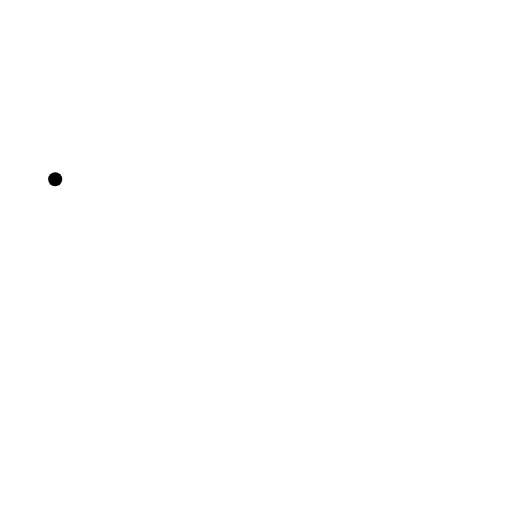
t = 0.00 s
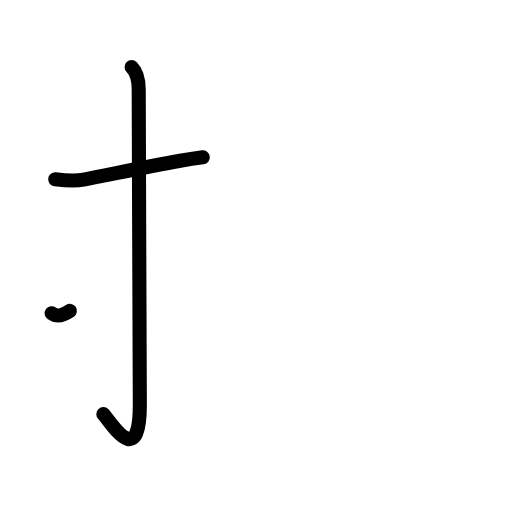
t = 2.40 s
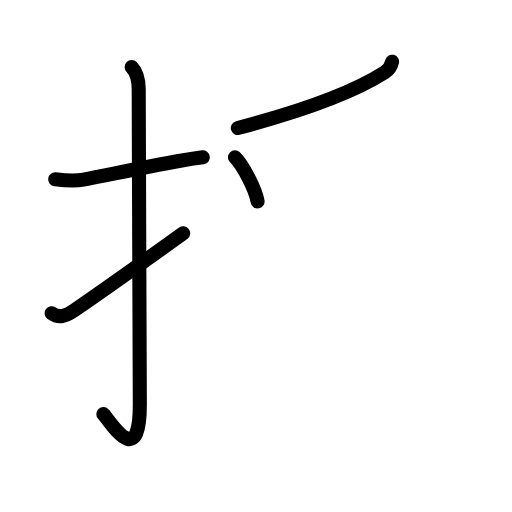
t = 4.80 s
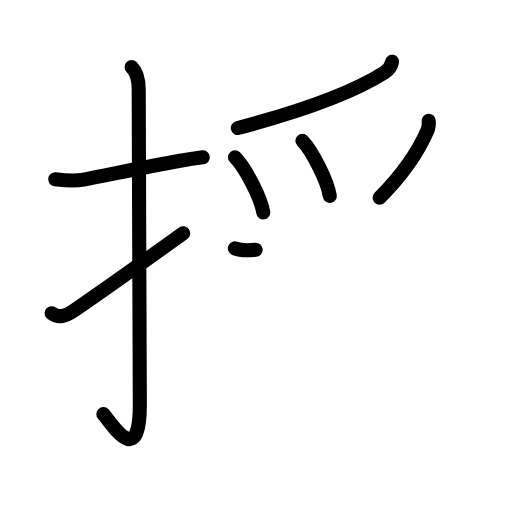
t = 7.20 s
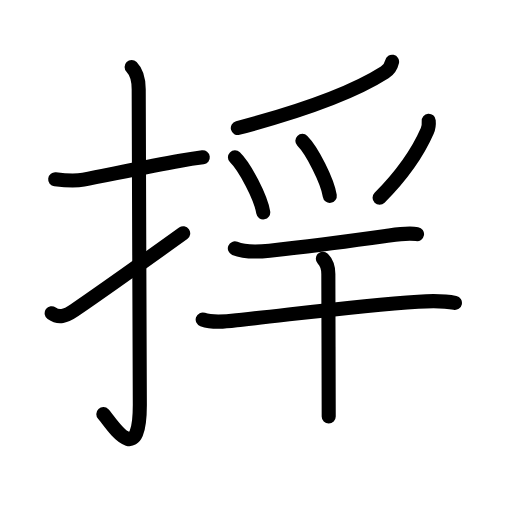
t = 9.60 s
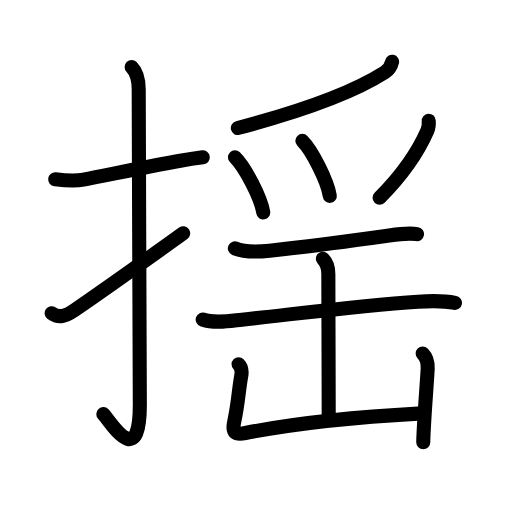
t = 12.00 s

The animated SVG that drew these frames (rendered in a browser with its animation timeline set to each time). Animation: 40 SMIL elements (animate=40); one cycle of 12.00 s.

<?xml version="1.0" encoding="UTF-8"?>
<!--
AniKanjiVG is licensed by CC-BY-SA Paul C. Sommerhoff (https://bitbucket.org/sommerhoff/anikanjivg).
AniKanjiVG uses KanjiVG which is licensed by CC-BY-SA Ulrich Apel (http://kanjivg.tagaini.net).
See also http://creativecommons.org/licenses/by-sa/3.0/
-->
<svg xmlns:kvg='http://kanjivg.tagaini.net' xmlns='http://www.w3.org/2000/svg' width='109' height='109' viewBox='0 0 109 109' style='fill:none;stroke:#000000;stroke-width:3;stroke-linecap:round;stroke-linejoin:round;' id="kvg:kanji_063fa"><g id="kvg:063fa" kvg:element="揺"><g id="kvg:063fa-g1" kvg:element="扌" kvg:variant="true" kvg:original="手" kvg:position="left" kvg:radical="general"><path id="kvg:063fa-s1" kvg:type="㇐" d="M11.75,38.17c2.04,0.25,3.93,0.47,6.02,0.08c5.17-0.98,13.46-2.77,20.62-4.02c1.59-0.28,3.18-0.52,4.78-0.73"><animate attributeName="d" begin="0.0s" dur="0.3333333333333333s" from="M11.75,38.17C11.75,38.17,11.75,38.17,11.75,38.17" to="M11.75,38.17c2.04,0.25,3.93,0.47,6.02,0.08" />
<animate attributeName="d" begin="0.3333333333333333s" dur="0.3333333333333333s" from="M11.75,38.17c2.04,0.25,3.93,0.47,6.02,0.08c0,0,0,0,0,0,0" to="M11.75,38.17c2.04,0.25,3.93,0.47,6.02,0.08c5.17-0.98,13.46-2.77,20.62-4.02" />
<animate attributeName="d" begin="0.6666666666666666s" dur="0.3333333333333333s" from="M11.75,38.17c2.04,0.25,3.93,0.47,6.02,0.08c5.17-0.98,13.46-2.77,20.62-4.02c0,0,0,0,0,0,0" to="M11.75,38.17c2.04,0.25,3.93,0.47,6.02,0.08c5.17-0.98,13.46-2.77,20.62-4.02c1.59-0.28,3.18-0.52,4.78-0.73" />
</path>
<path id="kvg:063fa-s2" kvg:type="㇚" d="M28.02,14.25c0.99,0.99,1.51,2.75,1.51,4.77c0,15.23,0.24,55.71,0.24,67.15c0,14.25-6.32,3.53-7.77,2"><animate attributeName="d" begin="1.0s" dur="0.3333333333333333s" from="M28.02,14.25C28.02,14.25,28.02,14.25,28.02,14.25" to="M28.02,14.25c0.99,0.99,1.51,2.75,1.51,4.77" />
<animate attributeName="d" begin="1.3333333333333333s" dur="0.3333333333333333s" from="M28.02,14.25c0.99,0.99,1.51,2.75,1.51,4.77c0,0,0,0,0,0,0" to="M28.02,14.25c0.99,0.99,1.51,2.75,1.51,4.77c0,15.23,0.24,55.71,0.24,67.15" />
<animate attributeName="d" begin="1.6666666666666665s" dur="0.3333333333333333s" from="M28.02,14.25c0.99,0.99,1.51,2.75,1.51,4.77c0,15.23,0.24,55.71,0.24,67.15c0,0,0,0,0,0,0" to="M28.02,14.25c0.99,0.99,1.51,2.75,1.51,4.77c0,15.23,0.24,55.71,0.24,67.15c0,14.25-6.32,3.53-7.77,2" />
<animate attributeName="d" begin="0s" dur="1.0s" from="M-100,-100" to="M-100,-100" />
</path>
<path id="kvg:063fa-s3" kvg:type="㇀" d="M11,66.68c1.5,1.07,2.9,0.7,4.84-0.63C21.75,62,27.75,57.75,39,49.67"><animate attributeName="d" begin="2.0s" dur="0.5s" from="M11,66.68C11,66.68,11,66.68,11,66.68" to="M11,66.68c1.5,1.07,2.9,0.7,4.84-0.63" />
<animate attributeName="d" begin="2.5s" dur="0.5s" from="M11,66.68c1.5,1.07,2.9,0.7,4.84-0.63c0,0,0,0,0,0,0" to="M11,66.68c1.5,1.07,2.9,0.7,4.84-0.63C21.75,62,27.75,57.75,39,49.67" />
<animate attributeName="d" begin="0s" dur="2.0s" from="M-100,-100" to="M-100,-100" />
</path>
</g>
<g id="kvg:063fa-g2" kvg:element="䍃" kvg:variant="true" kvg:position="right" kvg:phon="䍃V"><g id="kvg:063fa-g3" kvg:element="⺤" kvg:variant="true" kvg:original="爪" kvg:position="top"><path id="kvg:063fa-s4" kvg:type="㇒" d="M83.47,13.14c-0.22,0.98-0.73,1.74-1.57,2.28c-5.03,3.21-14.66,7.46-31.27,11.84"><animate attributeName="d" begin="3.0s" dur="0.5s" from="M83.47,13.14C83.47,13.14,83.47,13.14,83.47,13.14" to="M83.47,13.14c-0.22,0.98-0.73,1.74-1.57,2.28" />
<animate attributeName="d" begin="3.5s" dur="0.5s" from="M83.47,13.14c-0.22,0.98-0.73,1.74-1.57,2.28c0,0,0,0,0,0,0" to="M83.47,13.14c-0.22,0.98-0.73,1.74-1.57,2.28c-5.03,3.21-14.66,7.46-31.27,11.84" />
<animate attributeName="d" begin="0s" dur="3.0s" from="M-100,-100" to="M-100,-100" />
</path>
<path id="kvg:063fa-s5" kvg:type="㇔" d="M50.02,33.49c2.12,2.07,5.48,8.51,6.02,11.73"><animate attributeName="d" begin="4.0s" dur="1.0s" from="M50.02,33.49C50.02,33.49,50.02,33.49,50.02,33.49" to="M50.02,33.49c2.12,2.07,5.48,8.51,6.02,11.73" />
<animate attributeName="d" begin="0s" dur="4.0s" from="M-100,-100" to="M-100,-100" />
</path>
<path id="kvg:063fa-s6" kvg:type="㇔" d="M64.37,29.99c2.06,2.06,5.33,8.49,5.84,11.7"><animate attributeName="d" begin="5.0s" dur="1.0s" from="M64.37,29.99C64.37,29.99,64.37,29.99,64.37,29.99" to="M64.37,29.99c2.06,2.06,5.33,8.49,5.84,11.7" />
<animate attributeName="d" begin="0s" dur="5.0s" from="M-100,-100" to="M-100,-100" />
</path>
<path id="kvg:063fa-s7" kvg:type="㇒" d="M91.27,25.71c0.07,0.81,0.02,1.39-0.31,2.14c-1.66,3.8-4.75,8.81-10.15,14.24"><animate attributeName="d" begin="6.0s" dur="0.5s" from="M91.27,25.71C91.27,25.71,91.27,25.71,91.27,25.71" to="M91.27,25.71c0.07,0.81,0.02,1.39-0.31,2.14" />
<animate attributeName="d" begin="6.5s" dur="0.5s" from="M91.27,25.71c0.07,0.81,0.02,1.39-0.31,2.14c0,0,0,0,0,0,0" to="M91.27,25.71c0.07,0.81,0.02,1.39-0.31,2.14c-1.66,3.8-4.75,8.81-10.15,14.24" />
<animate attributeName="d" begin="0s" dur="6.0s" from="M-100,-100" to="M-100,-100" />
</path>
</g>
<g id="kvg:063fa-g4" kvg:element="缶" kvg:variant="true" kvg:position="bottom"><path id="kvg:063fa-s8" kvg:type="㇐" d="M50,52.88c2.12,0.87,5.18,0.73,7.39,0.49c8.05-0.88,17.26-2.1,24.73-3.14c2.12-0.29,4.63-0.73,6.66-0.38"><animate attributeName="d" begin="7.0s" dur="0.3333333333333333s" from="M50,52.88C50,52.88,50,52.88,50,52.88" to="M50,52.88c2.12,0.87,5.18,0.73,7.39,0.49" />
<animate attributeName="d" begin="7.333333333333333s" dur="0.3333333333333333s" from="M50,52.88c2.12,0.87,5.18,0.73,7.39,0.49c0,0,0,0,0,0,0" to="M50,52.88c2.12,0.87,5.18,0.73,7.39,0.49c8.05-0.88,17.26-2.1,24.73-3.14" />
<animate attributeName="d" begin="7.666666666666667s" dur="0.3333333333333333s" from="M50,52.88c2.12,0.87,5.18,0.73,7.39,0.49c8.05-0.88,17.26-2.1,24.73-3.14c0,0,0,0,0,0,0" to="M50,52.88c2.12,0.87,5.18,0.73,7.39,0.49c8.05-0.88,17.26-2.1,24.73-3.14c2.12-0.29,4.63-0.73,6.66-0.38" />
<animate attributeName="d" begin="0s" dur="7.0s" from="M-100,-100" to="M-100,-100" />
</path>
<path id="kvg:063fa-s9" kvg:type="㇐" d="M43.15,68.02c2.55,0.91,5.75,0.32,8.36,0.04C63.62,66.75,76.75,65,89,64.22c2.61-0.17,5.27-0.28,7.85,0.27"><animate attributeName="d" begin="8.0s" dur="0.3333333333333333s" from="M43.15,68.02C43.15,68.02,43.15,68.02,43.15,68.02" to="M43.15,68.02c2.55,0.91,5.75,0.32,8.36,0.04" />
<animate attributeName="d" begin="8.333333333333334s" dur="0.3333333333333333s" from="M43.15,68.02c2.55,0.91,5.75,0.32,8.36,0.04c0,0,0,0,0,0,0" to="M43.15,68.02c2.55,0.91,5.75,0.32,8.36,0.04C63.62,66.75,76.75,65,89,64.22" />
<animate attributeName="d" begin="8.666666666666666s" dur="0.3333333333333333s" from="M43.15,68.02c2.55,0.91,5.75,0.32,8.36,0.04C63.62,66.75,76.75,65,89,64.22c0,0,0,0,0,0,0" to="M43.15,68.02c2.55,0.91,5.75,0.32,8.36,0.04C63.62,66.75,76.75,65,89,64.22c2.61-0.17,5.27-0.28,7.85,0.27" />
<animate attributeName="d" begin="0s" dur="8.0s" from="M-100,-100" to="M-100,-100" />
</path>
<g id="kvg:063fa-g5" kvg:element="山"><path id="kvg:063fa-s10" kvg:type="㇑a" d="M68.73,55.07c0.85,0.85,1.17,1.92,1.17,3.24c0,4.66,0.08,24.32,0.08,30.35"><animate attributeName="d" begin="9.0s" dur="0.5s" from="M68.73,55.07C68.73,55.07,68.73,55.07,68.73,55.07" to="M68.73,55.07c0.85,0.85,1.17,1.92,1.17,3.24" />
<animate attributeName="d" begin="9.5s" dur="0.5s" from="M68.73,55.07c0.85,0.85,1.17,1.92,1.17,3.24c0,0,0,0,0,0,0" to="M68.73,55.07c0.85,0.85,1.17,1.92,1.17,3.24c0,4.66,0.08,24.32,0.08,30.35" />
<animate attributeName="d" begin="0s" dur="9.0s" from="M-100,-100" to="M-100,-100" />
</path>
<path id="kvg:063fa-s11" kvg:type="㇄a" d="M50.79,77.54c0.77,0.77,0.68,1.91,0.56,2.54c-0.61,3.42-0.61,5.67-1.5,9.76c-0.52,2.37,0.28,2.75,2.4,2.34c10.62-2.05,23.87-3.43,36.73-4.12"><animate attributeName="d" begin="10.0s" dur="0.25s" from="M50.79,77.54C50.79,77.54,50.79,77.54,50.79,77.54" to="M50.79,77.54c0.77,0.77,0.68,1.91,0.56,2.54" />
<animate attributeName="d" begin="10.25s" dur="0.25s" from="M50.79,77.54c0.77,0.77,0.68,1.91,0.56,2.54c0,0,0,0,0,0,0" to="M50.79,77.54c0.77,0.77,0.68,1.91,0.56,2.54c-0.61,3.42-0.61,5.67-1.5,9.76" />
<animate attributeName="d" begin="10.5s" dur="0.25s" from="M50.79,77.54c0.77,0.77,0.68,1.91,0.56,2.54c-0.61,3.42-0.61,5.67-1.5,9.76c0,0,0,0,0,0,0" to="M50.79,77.54c0.77,0.77,0.68,1.91,0.56,2.54c-0.61,3.42-0.61,5.67-1.5,9.76c-0.52,2.37,0.28,2.75,2.4,2.34" />
<animate attributeName="d" begin="10.75s" dur="0.25s" from="M50.79,77.54c0.77,0.77,0.68,1.91,0.56,2.54c-0.61,3.42-0.61,5.67-1.5,9.76c-0.52,2.37,0.28,2.75,2.4,2.34c0,0,0,0,0,0,0" to="M50.79,77.54c0.77,0.77,0.68,1.91,0.56,2.54c-0.61,3.42-0.61,5.67-1.5,9.76c-0.52,2.37,0.28,2.75,2.4,2.34c10.62-2.05,23.87-3.43,36.73-4.12" />
<animate attributeName="d" begin="0s" dur="10.0s" from="M-100,-100" to="M-100,-100" />
</path>
<path id="kvg:063fa-s12" kvg:type="㇑" d="M89.98,75.24c0.76,0.76,1.14,1.76,1.07,3.24c-0.13,2.52-0.47,6.68-0.68,10.27c-0.15,2.5-0.26,4.61-0.26,5.38"><animate attributeName="d" begin="11.0s" dur="0.3333333333333333s" from="M89.98,75.24C89.98,75.24,89.98,75.24,89.98,75.24" to="M89.98,75.24c0.76,0.76,1.14,1.76,1.07,3.24" />
<animate attributeName="d" begin="11.333333333333334s" dur="0.3333333333333333s" from="M89.98,75.24c0.76,0.76,1.14,1.76,1.07,3.24c0,0,0,0,0,0,0" to="M89.98,75.24c0.76,0.76,1.14,1.76,1.07,3.24c-0.13,2.52-0.47,6.68-0.68,10.27" />
<animate attributeName="d" begin="11.666666666666666s" dur="0.3333333333333333s" from="M89.98,75.24c0.76,0.76,1.14,1.76,1.07,3.24c-0.13,2.52-0.47,6.68-0.68,10.27c0,0,0,0,0,0,0" to="M89.98,75.24c0.76,0.76,1.14,1.76,1.07,3.24c-0.13,2.52-0.47,6.68-0.68,10.27c-0.15,2.5-0.26,4.61-0.26,5.38" />
<animate attributeName="d" begin="0s" dur="11.0s" from="M-100,-100" to="M-100,-100" />
</path>
</g>
</g>
</g>
</g>
</svg>
